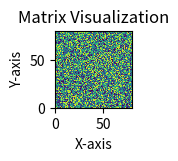

Write Python code to recreate this figure.
import matplotlib.pyplot as plt
import numpy as np

# Assume 'data' is your 2D matrix
data = np.random.rand(80, 80)

# Size of the matrix
height, width = data.shape

# Create a figure
fig, ax = plt.subplots()

# Display the image, setting extent to match data shape
im = ax.imshow(data, aspect='equal', interpolation='none',
               extent=[0, width, 0, height])

# Add labels, title, etc. here if you like
ax.set_xlabel("X-axis")
ax.set_ylabel("Y-axis")
ax.set_title("Matrix Visualization")

# Adjust figure size to match the axes
fig.canvas.draw()  # needed to get correct sizes before saving
xlim = ax.get_xlim()
ylim = ax.get_ylim()
fig.set_size_inches((xlim[1]-xlim[0])/80, (ylim[1]-ylim[0])/80, forward=True)

# Save the figure
fig.savefig('output_exact.png', dpi=80)

plt.close(fig)
